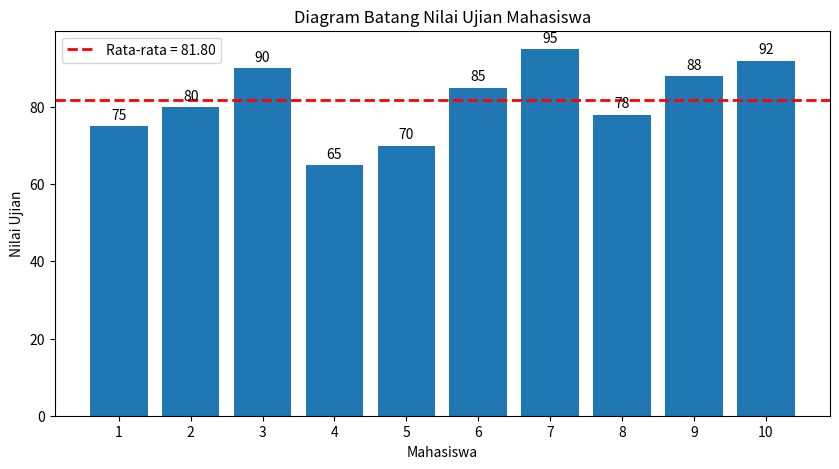

Generate this figure with matplotlib:
from functools import reduce
import matplotlib.pyplot as plt

# Data nilai-nilai ujian mahasiswa
nilai_mahasiswa = [75, 80, 90, 65, 70, 85, 95, 78, 88, 92]

# TODO 1: Menghitung rata-rata menggunakan fungsi reduce
rata_rata = reduce(lambda x, y: x + y, nilai_mahasiswa) / len(nilai_mahasiswa)

# TODO 2: Membuat label mahasiswa (sumbu x) dalam bentuk fungsional dinamis (list-map-lamda)
mahasiswa = list(map(lambda x: f'{x+1}', range(len(nilai_mahasiswa))))

print('Mahasiswa\t\t\t:', mahasiswa)
print('Nilai mahasiswa\t\t\t:', nilai_mahasiswa)
print(f'Rata-rata nilai mahasiswa\t: {rata_rata:.2f}')

# TODO 3: Visualisasikan data dalam bentuk diagram batang
plt.figure(figsize=(10, 5))
plt.axhline(y=rata_rata, color='red', linestyle='dashed', linewidth=2, label=f'Rata-rata = {rata_rata:.2f}')
plt.bar(mahasiswa, nilai_mahasiswa)
plt.title('Diagram Batang Nilai Ujian Mahasiswa')
plt.xlabel('Mahasiswa')
plt.ylabel('Nilai Ujian')

for i, value in enumerate(nilai_mahasiswa):
    plt.text(i, value + 1, str(value), ha='center', va='bottom')

plt.legend()
plt.show()